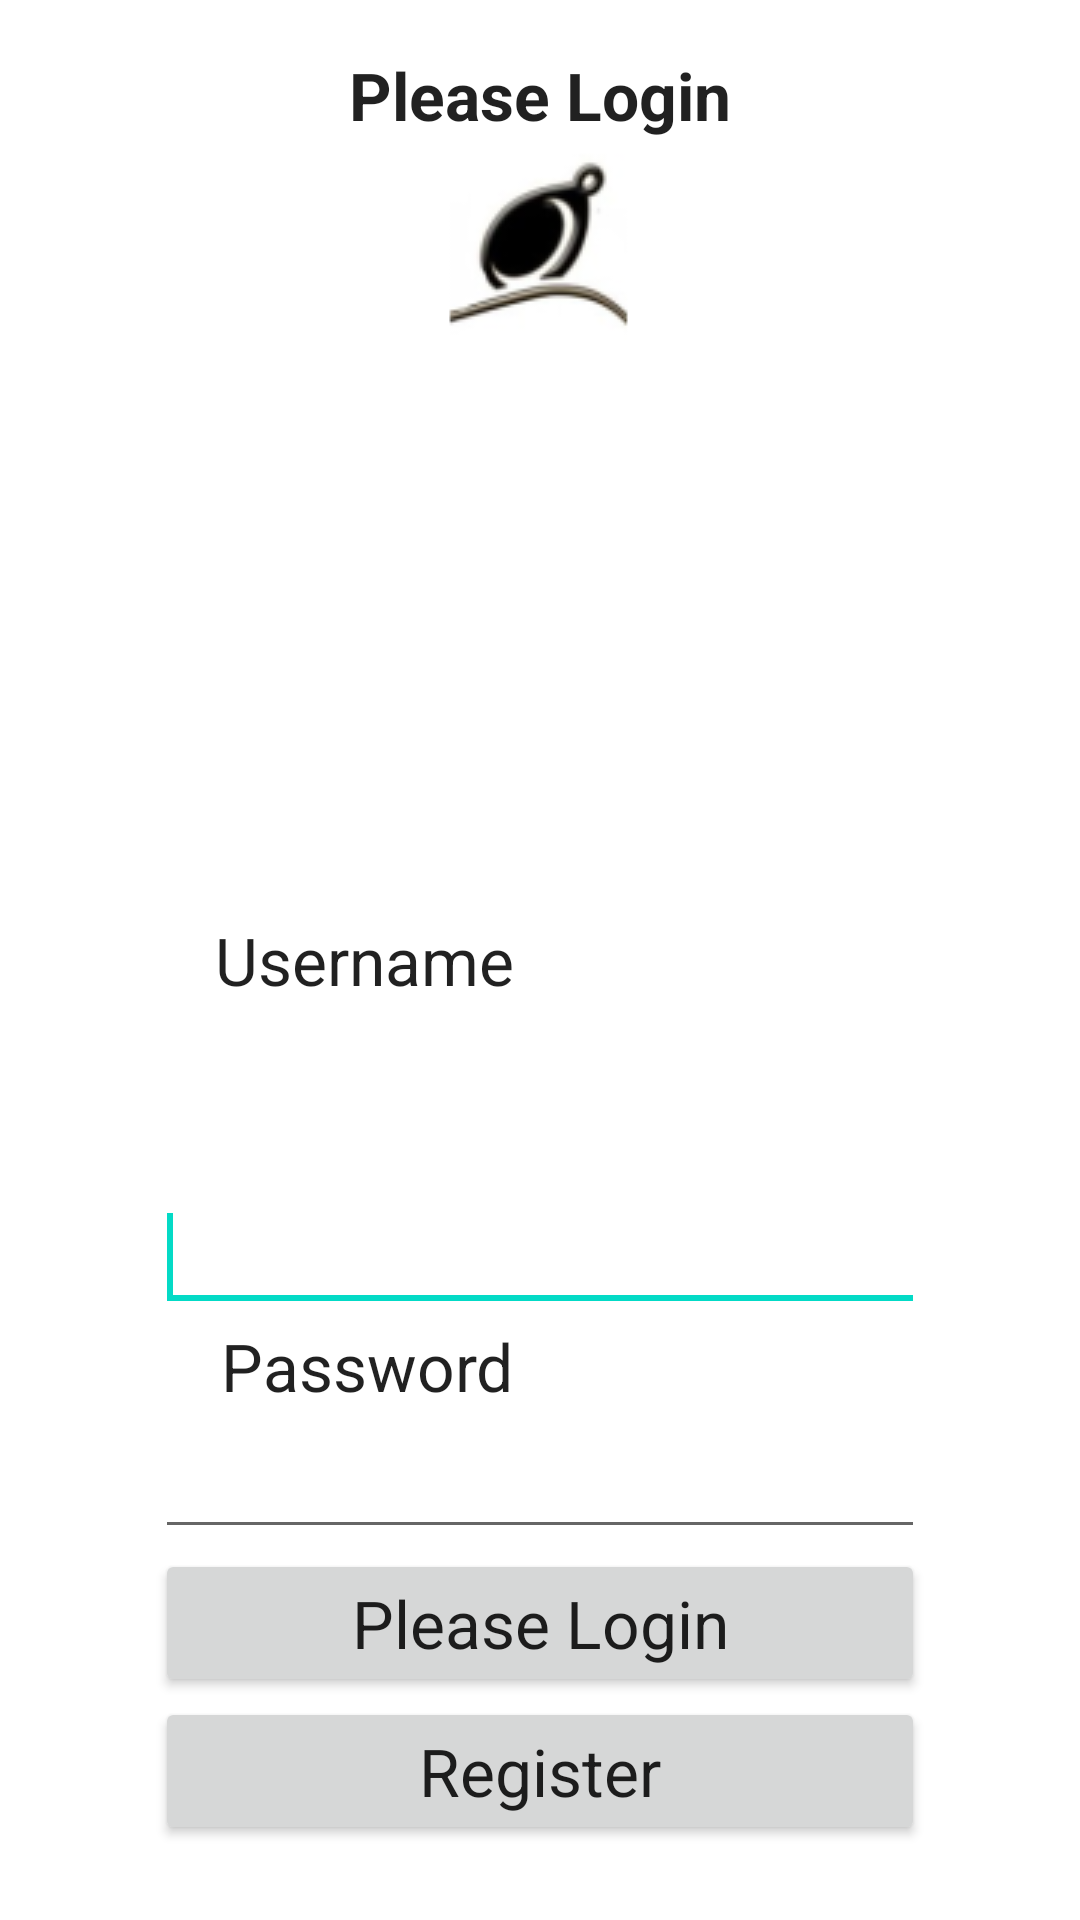

Reconstruct the res/layout file that produces this screen, plus the resources it refers to.
<!-- AndroidManifest.xml: fallback theme Theme.MaterialComponents.DayNight.NoActionBar -->
<!-- res/layout/login.xml -->
<RelativeLayout xmlns:android="http://schemas.android.com/apk/res/android"
    android:layout_width="match_parent"
    android:layout_height="match_parent"
    android:background="@drawable/sailing"
    android:orientation="vertical" >

    <Button
        android:id="@+id/bLoginRegister"
        android:layout_width="wrap_content"
        android:layout_height="wrap_content"
        android:layout_alignLeft="@+id/bLoginLogin"
        android:layout_alignParentBottom="true"
        android:layout_alignRight="@+id/bLoginLogin"
        android:layout_marginBottom="25dp"
        android:text="Register"
        android:textAppearance="?android:attr/textAppearanceLarge" />

    <Button
        android:id="@+id/bLoginLogin"
        android:layout_width="wrap_content"
        android:layout_height="wrap_content"
        android:layout_above="@+id/bLoginRegister"
        android:layout_alignLeft="@+id/etLoginPassword"
        android:layout_alignRight="@+id/etLoginPassword"
        android:text="Please Login"
        android:textAppearance="?android:attr/textAppearanceLarge" />

    <EditText
        android:id="@+id/etLoginPassword"
        android:layout_width="wrap_content"
        android:layout_height="wrap_content"
        android:layout_above="@+id/bLoginLogin"
        android:layout_centerHorizontal="true"
        android:ems="10"
        android:inputType="textPassword"
        android:textAppearance="?android:attr/textAppearanceLarge" >
         
    </EditText>

    <TextView
        android:id="@+id/tvLoginPleaseLogin"
        android:layout_width="wrap_content"
        android:layout_height="wrap_content"
        android:layout_alignParentTop="true"
        android:layout_centerHorizontal="true"
        android:layout_marginTop="17dp"
        android:gravity="center"
        android:text="Please Login"
        android:textAppearance="?android:attr/textAppearanceLarge"
        android:textStyle="bold" />

    <ImageView
        android:id="@+id/ivLogin"
        android:layout_width="wrap_content"
        android:layout_height="wrap_content"
        android:layout_below="@+id/tvLoginPleaseLogin"
        android:layout_centerHorizontal="true"
        android:src="@drawable/blackbuoy" />

    <TextView
        android:id="@+id/tvLoginPassword"
        android:layout_width="wrap_content"
        android:layout_height="wrap_content"
        android:layout_above="@+id/etLoginPassword"
        android:layout_alignLeft="@+id/etLoginPassword"
        android:layout_marginLeft="22dp"
        android:text="Password"
        android:textAppearance="?android:attr/textAppearanceLarge" />

    <EditText
        android:id="@+id/etLoginUsername"
        android:layout_width="wrap_content"
        android:layout_height="wrap_content"
        android:layout_above="@+id/tvLoginPassword"
        android:layout_centerHorizontal="true"
        android:ems="10"
        android:textAppearance="?android:attr/textAppearanceLarge" >

      <requestFocus/>
     </EditText>

    <TextView
        android:id="@+id/tvLoginUsername"
        android:layout_width="wrap_content"
        android:layout_height="wrap_content"
        android:layout_alignRight="@+id/tvLoginPassword"
        android:layout_centerVertical="true"
        android:text="Username"
        android:textAppearance="?android:attr/textAppearanceLarge" />

</RelativeLayout>
<!-- resources referenced by this layout -->
<resources>
  <!-- drawable blackbuoy: png bitmap (drawable-mdpi, 5422 bytes) -->
</resources>
